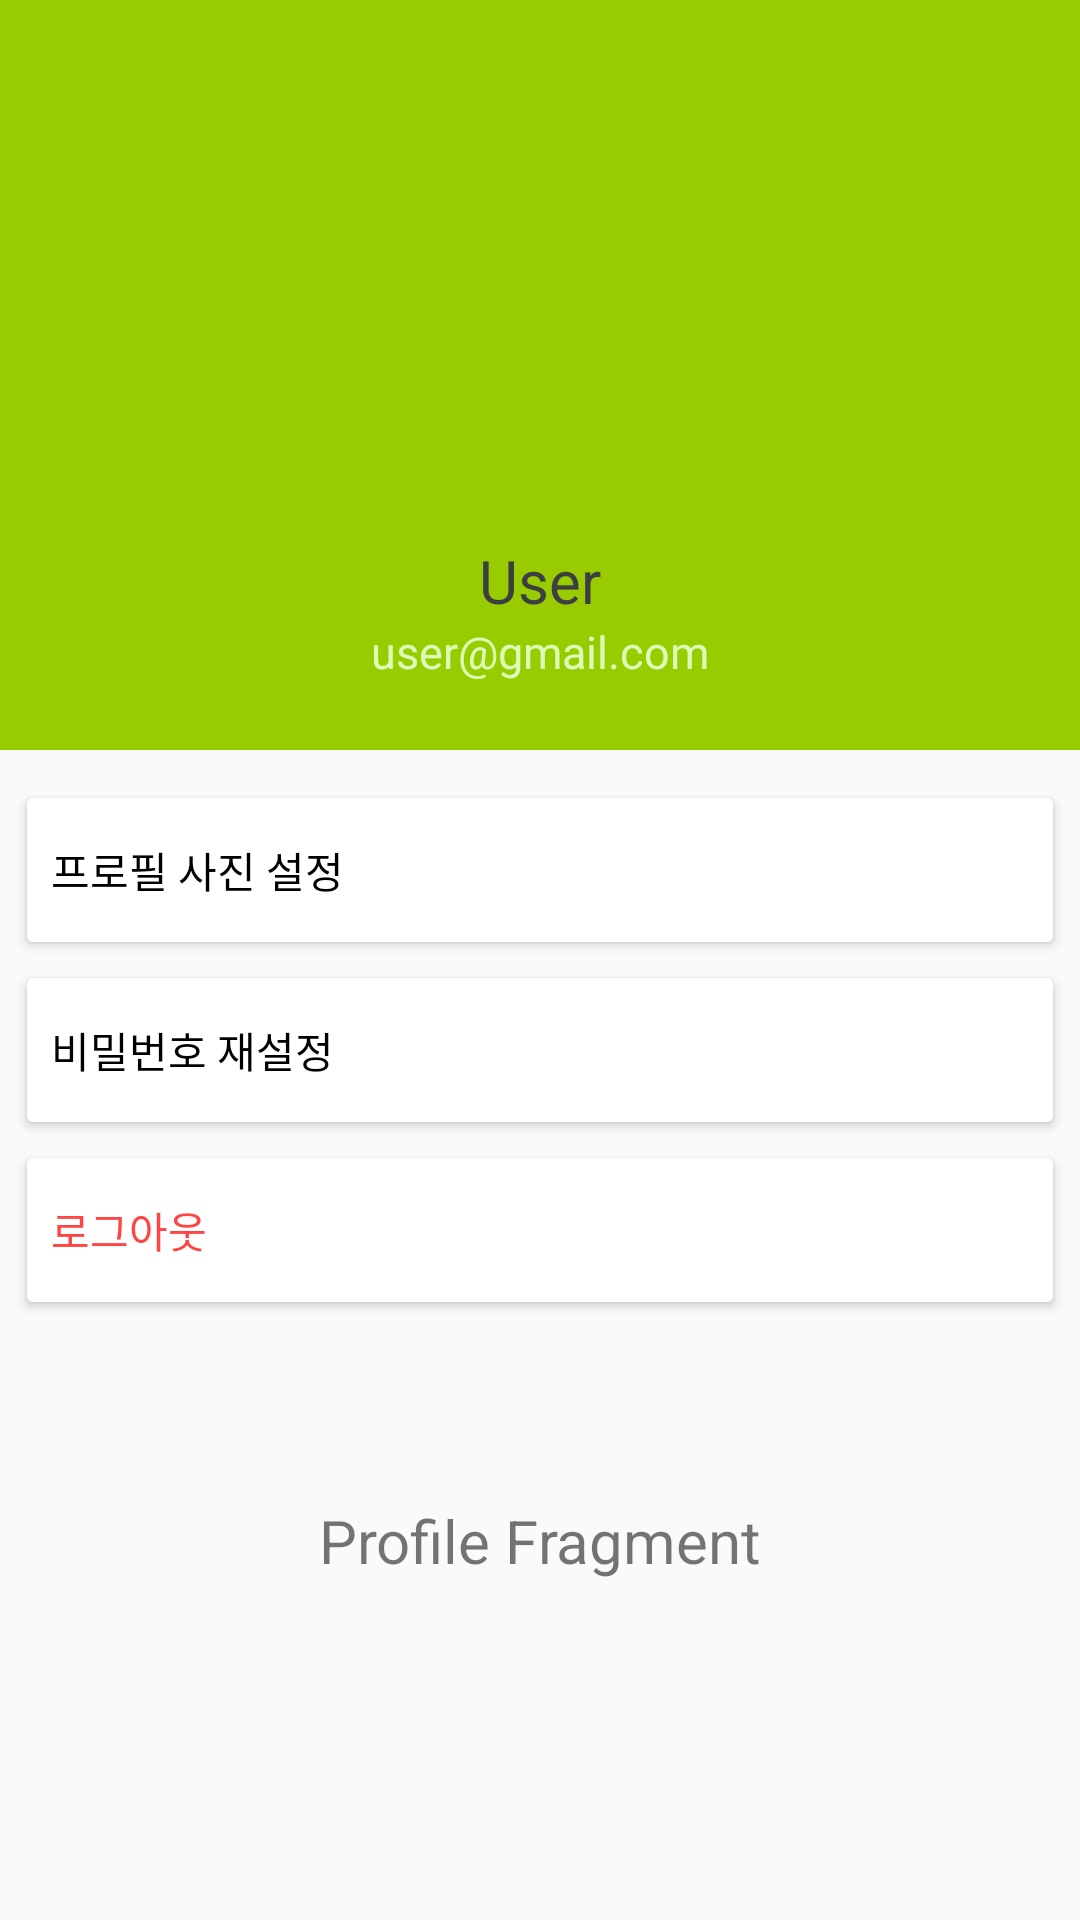

The Android layout XML behind this screen, and the referenced resources:
<!-- AndroidManifest.xml: application theme Theme.SmartBicycle -->
<!-- res/layout/fragment_profile.xml -->
<?xml version="1.0" encoding="utf-8"?>
<RelativeLayout xmlns:app="http://schemas.android.com/apk/res-auto"
    android:layout_width="match_parent"
    android:layout_height="match_parent"
    xmlns:android="http://schemas.android.com/apk/res/android" >

    <LinearLayout
        android:layout_width="match_parent"
        android:layout_height="match_parent"
        android:orientation="vertical"
        >

        <LinearLayout
            android:layout_width="match_parent"
            android:layout_height="250dp"
            android:background="@color/holo_green_light"
            android:orientation="vertical"
            android:paddingTop="30dp"
            >

            <ImageView
                android:id="@+id/imageView_account"
                android:layout_width="140dp"
                android:layout_height="140dp"
                android:layout_gravity="center"
                app:srcCompat="@drawable/account" />

            <TextView
                android:id="@+id/textView_profile_user"
                android:layout_width="match_parent"
                android:layout_height="wrap_content"
                android:layout_marginTop="10dp"
                android:gravity="center"
                android:textSize="20sp"
                android:textColor="#3C3F41"
                android:text="User" />

            <TextView
                android:id="@+id/textView_profile_user_mail"
                android:layout_width="match_parent"
                android:layout_height="wrap_content"
                android:gravity="center"
                android:textSize="15sp"
                android:textColor="@color/super_light_green"
                android:text="user@gmail.com" />

        </LinearLayout>
        <LinearLayout
            android:layout_width="match_parent"
            android:layout_height="250dp"
            android:orientation="vertical"
            android:paddingLeft="5dp"
            android:paddingRight="5dp"
            android:paddingBottom="1dp"

            >

            <Button
                android:id="@+id/button_profile_reset"
                android:layout_width="match_parent"
                android:layout_height="60dp"
                android:layout_marginTop="10dp"
                android:textColor="@color/black"
                app:strokeColor="@color/black"
                app:strokeWidth="1dp"
                android:backgroundTint="@color/white"
                android:textAlignment="viewStart"
                android:text="프로필 사진 설정"/>

            <Button
                android:id="@+id/button_password_reset"
                android:layout_width="match_parent"
                android:layout_height="60dp"
                android:textColor="@color/black"
                app:strokeColor="@color/black"
                app:strokeWidth="1dp"
                android:backgroundTint="@color/white"
                android:textAlignment="viewStart"
                android:text="비밀번호 재설정"/>

            <Button
                android:id="@+id/button_logout"
                android:layout_width="match_parent"
                android:layout_height="60dp"
                android:textColor="@color/holo_red_light"
                app:strokeColor="@color/black"
                app:strokeWidth="1dp"
                android:backgroundTint="@color/white"
                android:textAlignment="viewStart"
                android:text="로그아웃"/>
        </LinearLayout>

        <TextView
            android:layout_width="match_parent"
            android:layout_height="wrap_content"
            android:layout_centerHorizontal="true"
            android:layout_centerVertical="true"
            android:gravity="center"
            android:text="Profile Fragment"
            android:textSize="20sp" />

    </LinearLayout>

</RelativeLayout>
<!-- resources referenced by this layout -->
<resources>
  <color name="black">#FF000000</color>
  <color name="holo_green_light">#ff99cc00</color>
  <color name="holo_red_light">#FFFF4444</color>
  <color name="super_light_green">#DAFFB8</color>
  <color name="white">#FFFFFFFF</color>
  <style name="Theme.SmartBicycle" parent="Theme.AppCompat.Light.DarkActionBar">
          
          <item name="colorPrimary">@color/purple_500</item>
          <item name="colorPrimaryVariant">@color/purple_700</item>
          <item name="colorOnPrimary">@color/white</item>
          
          <item name="colorSecondary">@color/teal_200</item>
          <item name="colorSecondaryVariant">@color/teal_700</item>
          <item name="colorOnSecondary">@color/black</item>
          
          <item name="android:statusBarColor" tools:targetApi="l">?attr/colorPrimaryVariant</item>
          
      </style>
  <color name="purple_500">#FF6200EE</color>
  <color name="purple_700">#FF3700B3</color>
  <color name="teal_200">#FF03DAC5</color>
  <color name="teal_700">#FF018786</color>
</resources>
